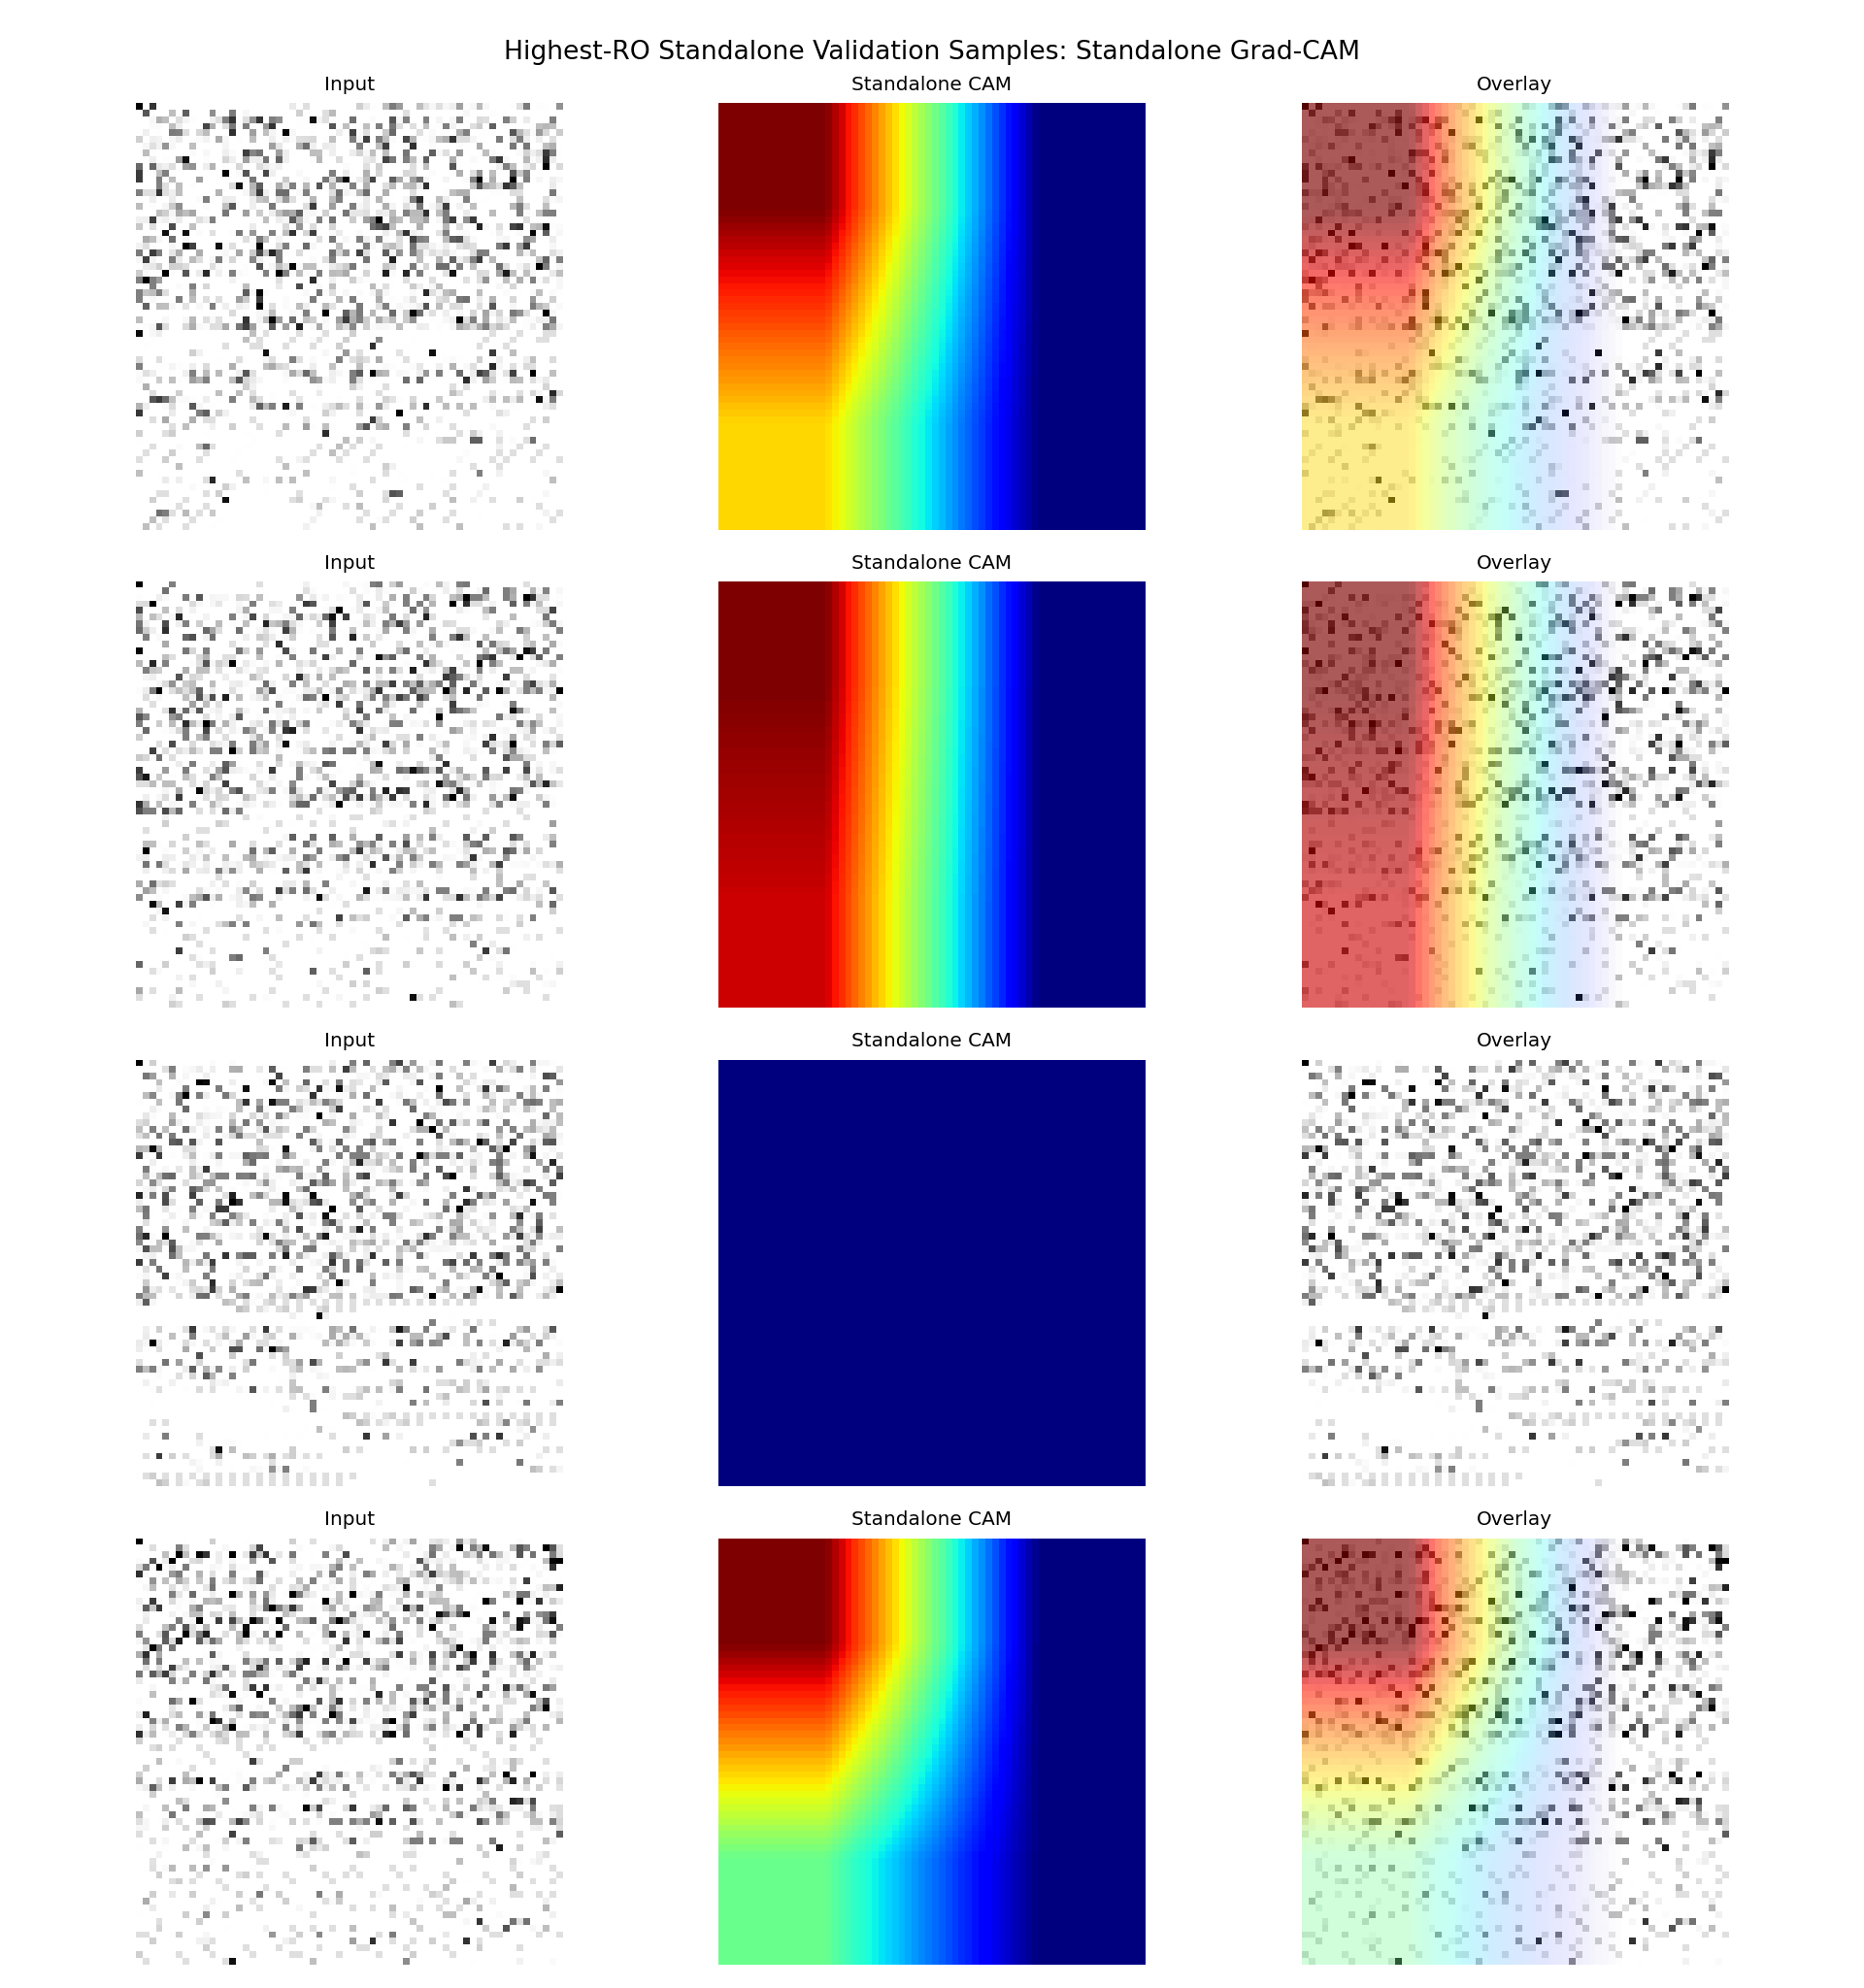

Source data for this figure (header and first rows):
sample_id, app_name, ro_count, probability, predicted_label, correct, split, target_class, target_layer
it1_S074, ro_22000, 22000, 0.8226, 1, True, fold_0, standalone, conv4
it2_S013, ro_21000, 21000, 0.8804, 1, True, fold_0, standalone, conv4
it2_S042, ro_20000, 20000, 0.2666, 0, False, fold_0, standalone, conv4
it1_S027, ro_19000, 19000, 0.8098, 1, True, fold_0, standalone, conv4
